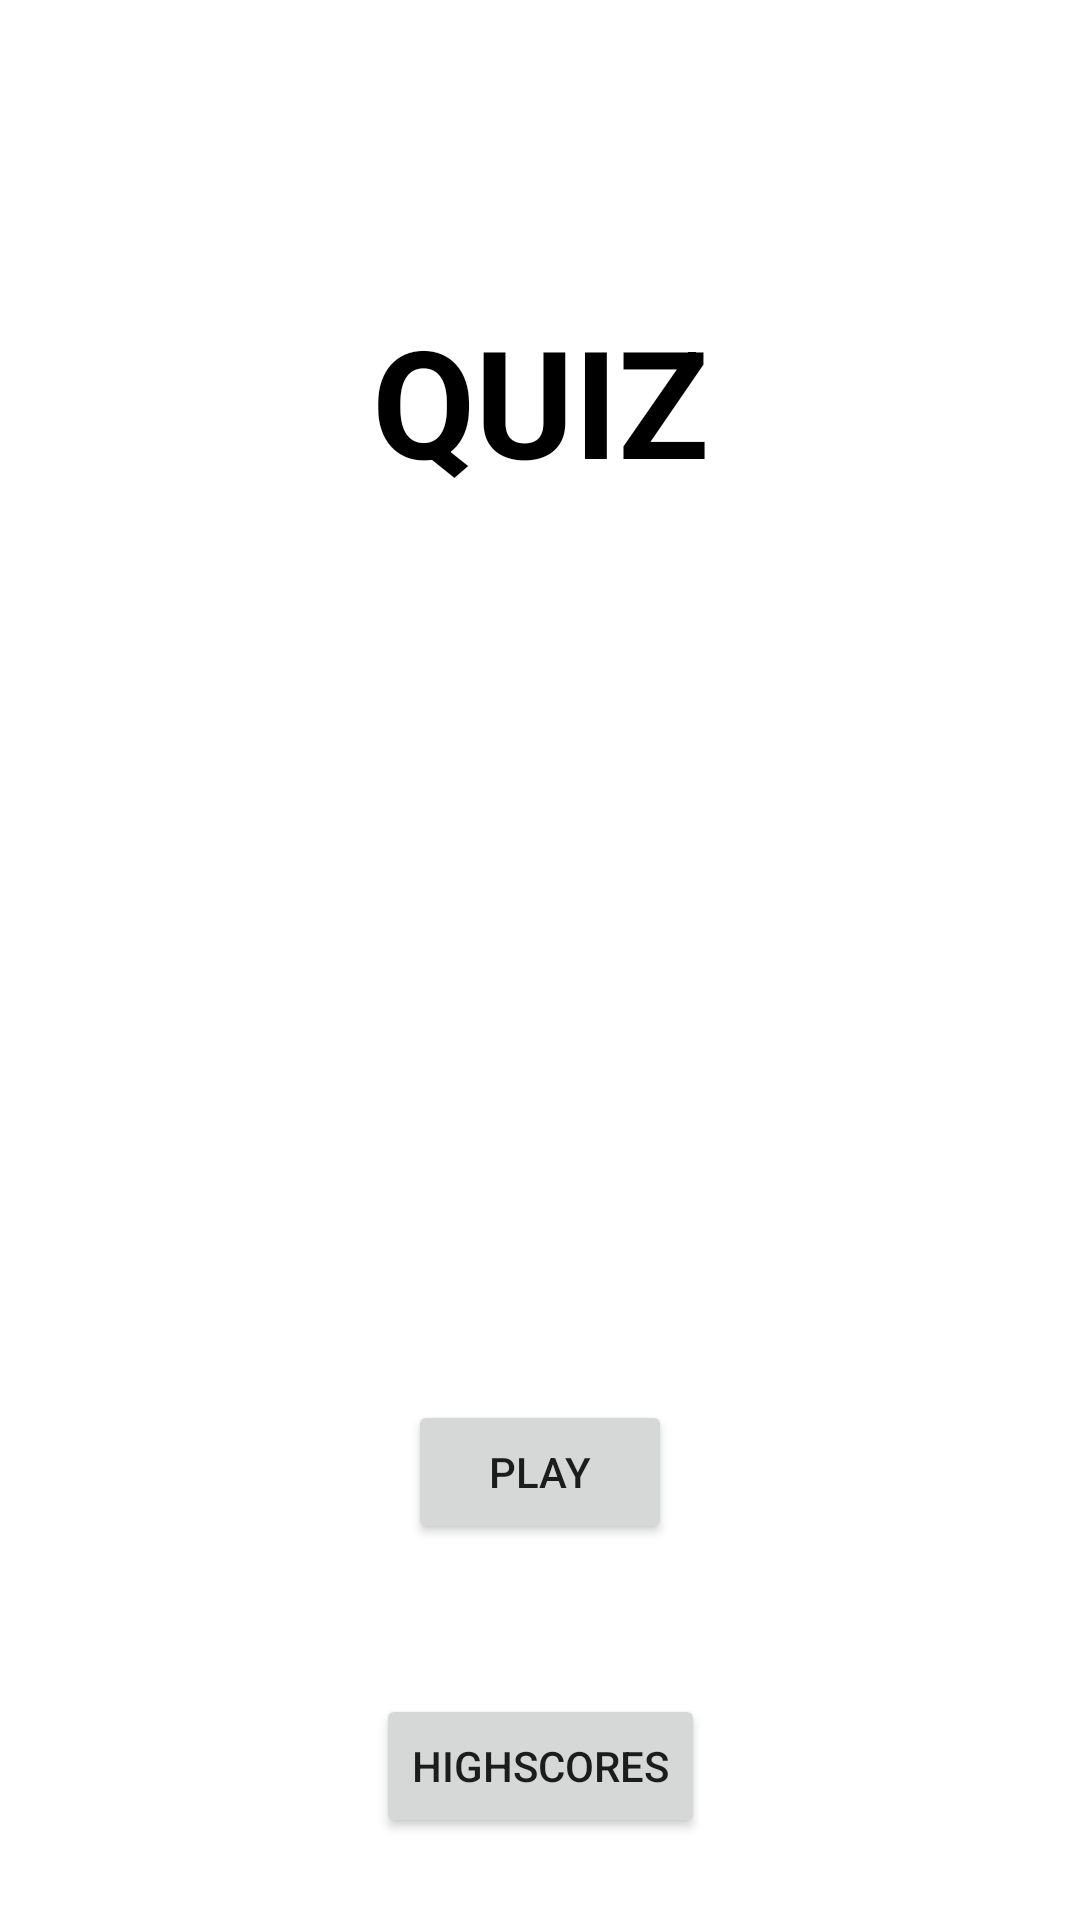

Android layout source for this screen:
<!-- AndroidManifest.xml: application theme Theme.CityQuiz -->
<!-- res/layout/fragment_front_page.xml -->
<?xml version="1.0" encoding="utf-8"?>
<FrameLayout xmlns:android="http://schemas.android.com/apk/res/android"
    xmlns:app="http://schemas.android.com/apk/res-auto"
    xmlns:tools="http://schemas.android.com/tools"
    android:layout_width="match_parent"
    android:layout_height="match_parent"
    tools:context=".FrontPage">

    <androidx.constraintlayout.widget.ConstraintLayout
        android:layout_width="match_parent"
        android:layout_height="match_parent">

        <TextView
            android:id="@+id/frontPageTitle"
            android:layout_width="wrap_content"
            android:layout_height="wrap_content"
            android:layout_marginTop="100dp"
            android:text="@string/front_page_title"
            android:textColor="@color/black"
            android:textSize="50sp"
            android:textStyle="bold"
            app:layout_constraintEnd_toEndOf="parent"
            app:layout_constraintStart_toStartOf="parent"
            app:layout_constraintTop_toTopOf="parent" />

        <Button
            android:id="@+id/frontPageButtonPlay"
            android:layout_width="wrap_content"
            android:layout_height="wrap_content"
            android:layout_marginTop="300dp"
            android:text="@string/front_page_button_play"
            app:layout_constraintEnd_toEndOf="parent"
            app:layout_constraintStart_toStartOf="parent"
            app:layout_constraintTop_toBottomOf="@+id/frontPageTitle" />

        <Button
            android:id="@+id/frontPageButtonHigh"
            android:layout_width="wrap_content"
            android:layout_height="wrap_content"
            android:layout_marginTop="50dp"
            android:text="@string/front_page_button_highscores"
            app:layout_constraintEnd_toEndOf="parent"
            app:layout_constraintStart_toStartOf="parent"
            app:layout_constraintTop_toBottomOf="@+id/frontPageButtonPlay" />
    </androidx.constraintlayout.widget.ConstraintLayout>
</FrameLayout>
<!-- resources referenced by this layout -->
<resources>
  <string name="front_page_button_highscores">HIGHSCORES</string>
  <string name="front_page_button_play">PLAY</string>
  <string name="front_page_title">QUIZ</string>
  <style name="Theme.CityQuiz" parent="Theme.MaterialComponents.DayNight.DarkActionBar">
          
          <item name="colorPrimary">@color/purple_500</item>
          <item name="colorPrimaryVariant">@color/purple_700</item>
          <item name="colorOnPrimary">@color/white</item>
          
          <item name="colorSecondary">@color/teal_200</item>
          <item name="colorSecondaryVariant">@color/teal_700</item>
          <item name="colorOnSecondary">@color/black</item>
          
          <item name="android:statusBarColor">?attr/colorPrimaryVariant</item>
          
      </style>
  <!-- not gathered from this repository: default colours our renderer supplied (Android Studio template values) -->
  <color name="purple_500">#FF6200EE</color>
  <color name="purple_700">#FF3700B3</color>
  <color name="teal_200">#FF03DAC5</color>
  <color name="teal_700">#FF018786</color>
  <color name="black">#FF000000</color>
  <color name="white">#FFFFFFFF</color>
</resources>
